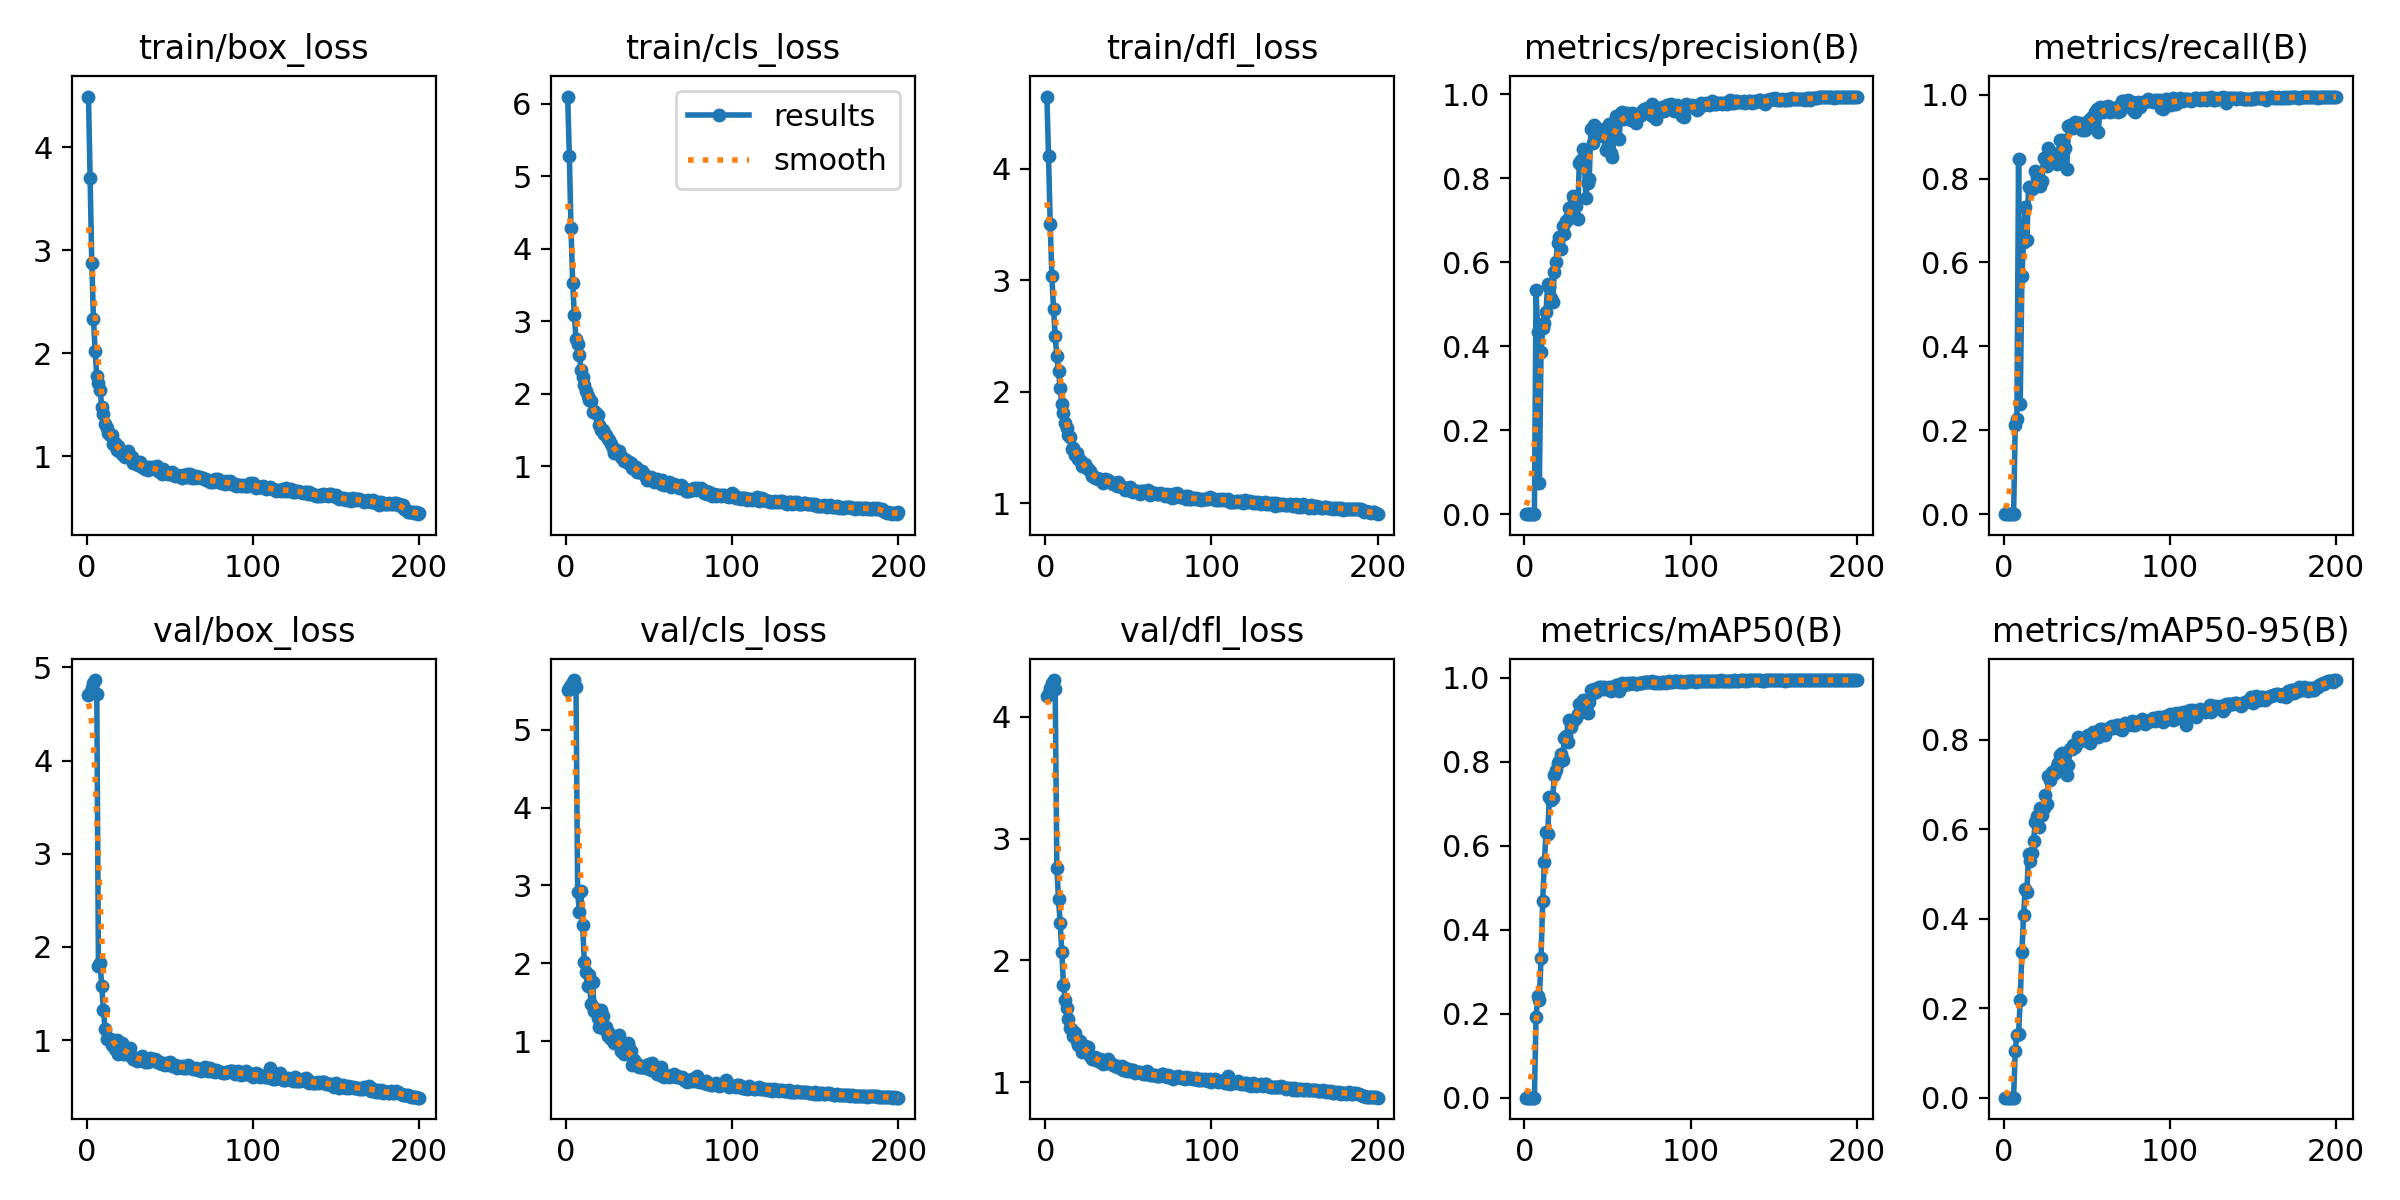

The table this chart was drawn from, first rows:
epoch, train/box_loss, train/cls_loss, train/dfl_loss, metrics/precision(B), metrics/recall(B), metrics/mAP50(B), metrics/mAP50-95(B), val/box_loss, val/cls_loss, val/dfl_loss, lr/pg0, lr/pg1, lr/pg2
1, 4.49, 6.097, 4.646, 0, 0, 0, 0, 4.698, 5.514, 4.168, 3.456e-05, 3.456e-05, 3.456e-05
2, 3.699, 5.281, 4.112, 0, 0, 0, 0, 4.722, 5.533, 4.192, 7.0688e-05, 7.0688e-05, 7.0688e-05
3, 2.874, 4.283, 3.503, 0, 0, 0, 0, 4.778, 5.574, 4.24, 0.0001065, 0.0001065, 0.0001065
4, 2.335, 3.53, 3.036, 0, 0, 0, 0, 4.831, 5.608, 4.279, 0.0001419, 0.0001419, 0.0001419
5, 2.022, 3.091, 2.743, 0, 0, 0, 0, 4.864, 5.638, 4.302, 0.0001769, 0.0001769, 0.0001769
6, 1.779, 2.759, 2.498, 0, 0, 0, 0, 4.713, 5.554, 4.229, 0.0001872, 0.0001872, 0.0001872
7, 1.708, 2.68, 2.321, 0.5339, 0.2121, 0.1922, 0.1042, 1.798, 2.919, 2.761, 0.0001872, 0.0001872, 0.0001872
8, 1.643, 2.537, 2.181, 0.433, 0.2279, 0.2414, 0.1406, 1.824, 2.658, 2.502, 0.0001863, 0.0001863, 0.0001863
9, 1.482, 2.333, 2.029, 0.0743, 0.8472, 0.2337, 0.1433, 1.578, 2.924, 2.308, 0.0001854, 0.0001854, 0.0001854
10, 1.407, 2.234, 1.885, 0.3867, 0.2624, 0.333, 0.2175, 1.322, 2.494, 2.067, 0.0001844, 0.0001844, 0.0001844
11, 1.315, 2.124, 1.808, 0.4442, 0.5666, 0.4691, 0.325, 1.116, 2.013, 1.798, 0.0001834, 0.0001834, 0.0001834
12, 1.277, 2.042, 1.718, 0.4551, 0.6483, 0.5625, 0.408, 1.017, 1.884, 1.671, 0.0001825, 0.0001825, 0.0001825
13, 1.23, 1.974, 1.67, 0.4819, 0.7332, 0.6327, 0.4664, 1.024, 1.702, 1.611, 0.0001815, 0.0001815, 0.0001815
14, 1.213, 1.909, 1.614, 0.5487, 0.6526, 0.6271, 0.4605, 1.01, 1.845, 1.518, 0.0001806, 0.0001806, 0.0001806
15, 1.205, 1.901, 1.593, 0.5401, 0.7799, 0.7158, 0.5451, 0.9489, 1.476, 1.448, 0.0001796, 0.0001796, 0.0001796
16, 1.118, 1.751, 1.481, 0.5143, 0.78, 0.7086, 0.5283, 1.006, 1.758, 1.427, 0.0001787, 0.0001787, 0.0001787
17, 1.132, 1.766, 1.495, 0.5067, 0.7748, 0.7144, 0.5464, 0.9073, 1.389, 1.376, 0.0001777, 0.0001777, 0.0001777
18, 1.062, 1.728, 1.435, 0.5767, 0.7797, 0.768, 0.5727, 1.003, 1.408, 1.406, 0.0001768, 0.0001768, 0.0001768
19, 1.098, 1.706, 1.448, 0.6007, 0.8182, 0.7807, 0.6156, 0.8535, 1.292, 1.335, 0.0001758, 0.0001758, 0.0001758
20, 1.039, 1.571, 1.394, 0.6466, 0.8041, 0.797, 0.6291, 0.8629, 1.174, 1.305, 0.0001749, 0.0001749, 0.0001749
21, 1.03, 1.498, 1.388, 0.6598, 0.7865, 0.8022, 0.6044, 0.9682, 1.398, 1.334, 0.0001739, 0.0001739, 0.0001739
22, 1.017, 1.502, 1.336, 0.633, 0.7815, 0.8188, 0.6484, 0.8481, 1.324, 1.245, 0.000173, 0.000173, 0.000173
23, 0.9896, 1.45, 1.331, 0.6873, 0.7933, 0.8048, 0.631, 0.8555, 1.156, 1.268, 0.000172, 0.000172, 0.000172
24, 1.012, 1.424, 1.35, 0.6665, 0.8495, 0.8557, 0.6484, 0.9151, 1.175, 1.297, 0.0001711, 0.0001711, 0.0001711
25, 1.049, 1.382, 1.311, 0.6983, 0.8479, 0.8609, 0.6771, 0.8819, 1.067, 1.254, 0.0001701, 0.0001701, 0.0001701
26, 0.9969, 1.365, 1.307, 0.7023, 0.8295, 0.8479, 0.6564, 0.9177, 1.11, 1.288, 0.0001692, 0.0001692, 0.0001692
27, 0.9981, 1.301, 1.287, 0.7294, 0.873, 0.8997, 0.7199, 0.8215, 1.027, 1.215, 0.0001682, 0.0001682, 0.0001682
28, 0.9355, 1.255, 1.241, 0.7207, 0.8406, 0.8826, 0.7104, 0.7953, 1.013, 1.188, 0.0001673, 0.0001673, 0.0001673
29, 0.9382, 1.189, 1.242, 0.7577, 0.8553, 0.8987, 0.7278, 0.7988, 0.9696, 1.187, 0.0001663, 0.0001663, 0.0001663
30, 0.9217, 1.229, 1.225, 0.751, 0.8417, 0.8994, 0.7238, 0.7815, 1.009, 1.203, 0.0001654, 0.0001654, 0.0001654
31, 0.9175, 1.199, 1.223, 0.734, 0.8503, 0.9056, 0.7263, 0.8061, 1.048, 1.188, 0.0001644, 0.0001644, 0.0001644
32, 0.9442, 1.205, 1.214, 0.7031, 0.8355, 0.9131, 0.7407, 0.7823, 1.081, 1.176, 0.0001635, 0.0001635, 0.0001635
33, 0.9015, 1.132, 1.212, 0.8367, 0.8613, 0.9373, 0.749, 0.8315, 0.8735, 1.188, 0.0001625, 0.0001625, 0.0001625
34, 0.9118, 1.119, 1.209, 0.8435, 0.891, 0.9413, 0.7657, 0.7854, 0.8605, 1.157, 0.0001616, 0.0001616, 0.0001616
35, 0.8767, 1.072, 1.181, 0.8696, 0.856, 0.9464, 0.771, 0.7692, 0.8368, 1.151, 0.0001606, 0.0001606, 0.0001606
36, 0.9007, 1.09, 1.212, 0.8484, 0.8908, 0.9451, 0.7623, 0.7978, 0.8838, 1.158, 0.0001597, 0.0001597, 0.0001597
37, 0.8703, 1.042, 1.2, 0.7541, 0.8731, 0.9247, 0.7437, 0.7665, 0.9746, 1.157, 0.0001587, 0.0001587, 0.0001587
38, 0.8967, 1.058, 1.205, 0.789, 0.8233, 0.9165, 0.7211, 0.8072, 0.9112, 1.187, 0.0001578, 0.0001578, 0.0001578
39, 0.8905, 1.049, 1.19, 0.7996, 0.9241, 0.942, 0.7444, 0.8026, 0.8693, 1.16, 0.0001568, 0.0001568, 0.0001568
40, 0.8937, 0.978, 1.177, 0.9177, 0.9284, 0.9704, 0.78, 0.7827, 0.6931, 1.147, 0.0001559, 0.0001559, 0.0001559
41, 0.8741, 0.9598, 1.169, 0.8854, 0.9238, 0.9633, 0.779, 0.8009, 0.7532, 1.14, 0.0001549, 0.0001549, 0.0001549
42, 0.9089, 0.9851, 1.179, 0.9262, 0.9196, 0.9737, 0.789, 0.7632, 0.7222, 1.129, 0.000154, 0.000154, 0.000154
43, 0.8556, 0.9155, 1.151, 0.9017, 0.935, 0.9671, 0.7831, 0.7759, 0.6992, 1.133, 0.000153, 0.000153, 0.000153
44, 0.8726, 0.9263, 1.185, 0.9171, 0.9316, 0.9731, 0.7923, 0.7591, 0.6697, 1.124, 0.0001521, 0.0001521, 0.0001521
45, 0.8272, 0.9149, 1.15, 0.9189, 0.9302, 0.978, 0.8062, 0.7449, 0.6686, 1.113, 0.0001511, 0.0001511, 0.0001511
46, 0.8743, 0.9296, 1.145, 0.9041, 0.9331, 0.978, 0.7981, 0.7533, 0.6695, 1.13, 0.0001502, 0.0001502, 0.0001502
47, 0.8512, 0.8935, 1.144, 0.9011, 0.9152, 0.9738, 0.8036, 0.7318, 0.6782, 1.101, 0.0001492, 0.0001492, 0.0001492
48, 0.8372, 0.8521, 1.121, 0.917, 0.93, 0.9787, 0.8025, 0.7566, 0.655, 1.117, 0.0001483, 0.0001483, 0.0001483
49, 0.8284, 0.8104, 1.124, 0.8675, 0.9149, 0.9726, 0.8029, 0.7421, 0.6932, 1.091, 0.0001473, 0.0001473, 0.0001473
50, 0.8376, 0.8228, 1.119, 0.8798, 0.9204, 0.9731, 0.7964, 0.7633, 0.7032, 1.111, 0.0001464, 0.0001464, 0.0001464
51, 0.8513, 0.8497, 1.146, 0.9294, 0.9366, 0.9785, 0.8096, 0.7251, 0.6295, 1.095, 0.0001454, 0.0001454, 0.0001454
52, 0.8163, 0.8073, 1.105, 0.8614, 0.9409, 0.9678, 0.7928, 0.7294, 0.7177, 1.096, 0.0001445, 0.0001445, 0.0001445
53, 0.8074, 0.7854, 1.097, 0.8508, 0.9459, 0.9786, 0.8087, 0.7338, 0.6771, 1.096, 0.0001435, 0.0001435, 0.0001435
54, 0.8191, 0.7952, 1.11, 0.9061, 0.9305, 0.9793, 0.8176, 0.6961, 0.6107, 1.077, 0.0001426, 0.0001426, 0.0001426
55, 0.8106, 0.8197, 1.103, 0.9489, 0.9594, 0.9841, 0.8109, 0.7197, 0.5799, 1.083, 0.0001416, 0.0001416, 0.0001416
56, 0.8083, 0.8023, 1.105, 0.9459, 0.966, 0.9822, 0.8164, 0.714, 0.5745, 1.08, 0.0001407, 0.0001407, 0.0001407
57, 0.7899, 0.7494, 1.08, 0.8947, 0.9107, 0.9695, 0.8069, 0.7239, 0.6717, 1.081, 0.0001397, 0.0001397, 0.0001397
58, 0.8208, 0.8131, 1.109, 0.9563, 0.97, 0.9857, 0.8249, 0.7058, 0.5518, 1.071, 0.0001388, 0.0001388, 0.0001388
59, 0.7981, 0.7403, 1.113, 0.9576, 0.9654, 0.9884, 0.8239, 0.7001, 0.5422, 1.069, 0.0001378, 0.0001378, 0.0001378
60, 0.8261, 0.7527, 1.097, 0.9408, 0.9593, 0.9823, 0.8207, 0.7025, 0.5611, 1.064, 0.0001369, 0.0001369, 0.0001369
... 140 more rows
